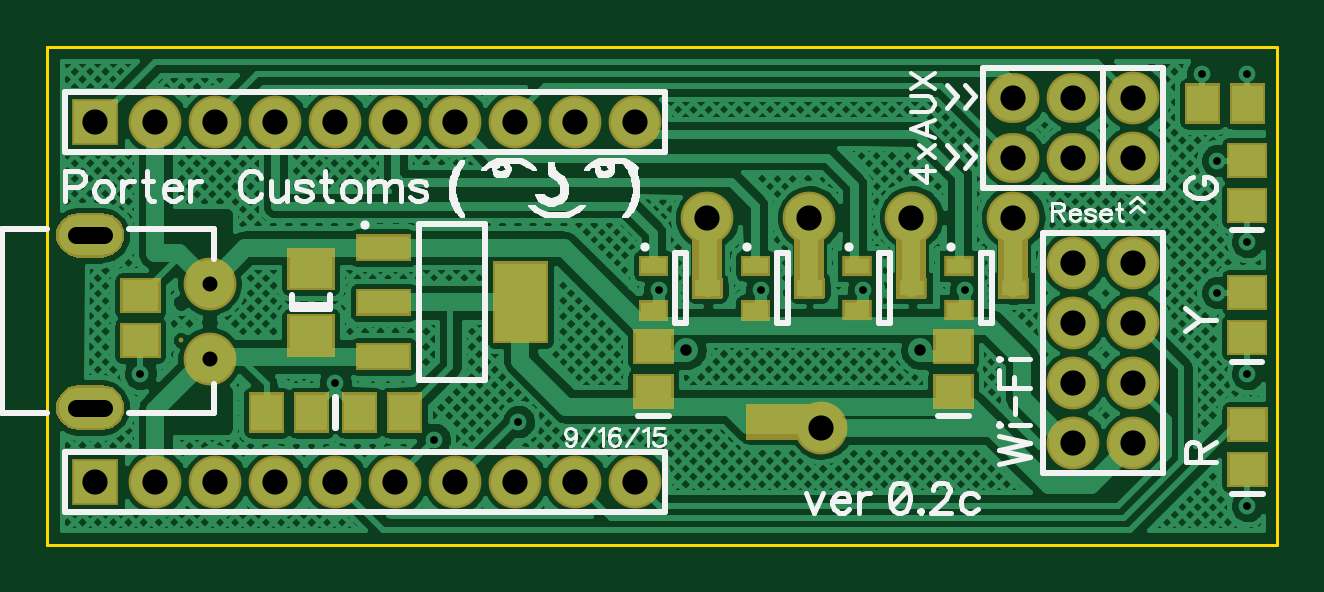
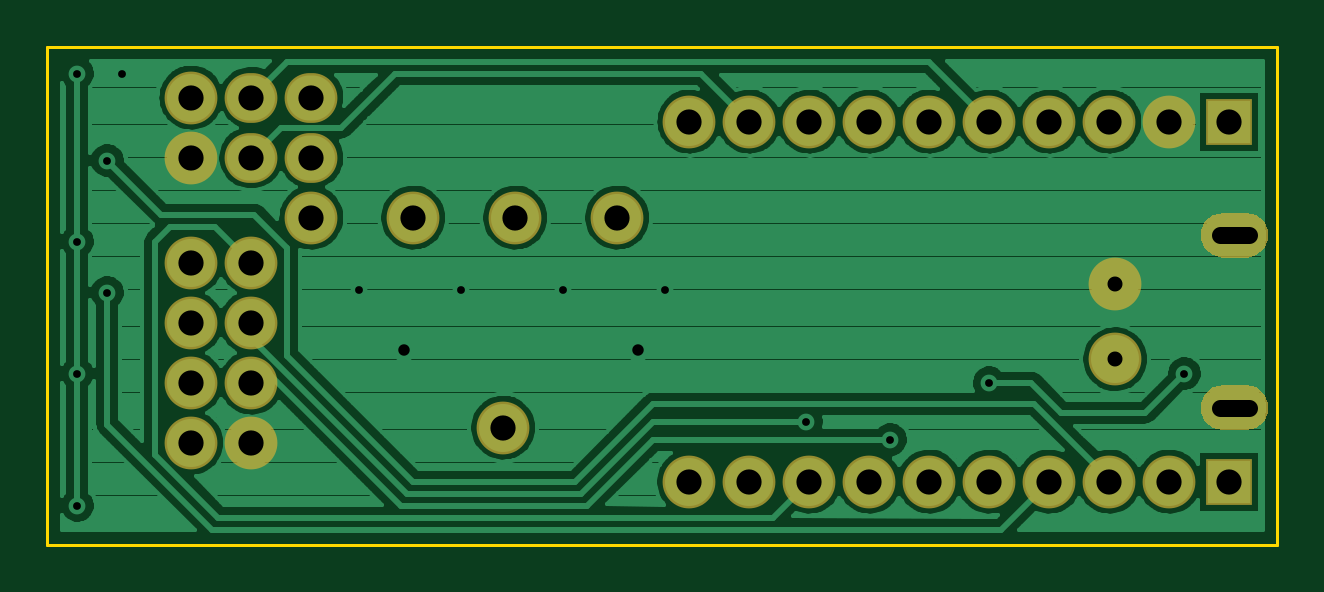
Circuit board: 8 layer files. Board 52.1 x 21.1 mm.
- outline: BoardOutline.gbr (196 bytes)
- bottom_copper: Bottom.gbr (36183 bytes)
- bottom_mask: BottomMask.gbr (1145 bytes)
- drill: Drills.xln (1149 bytes)
- top_copper: Top.gbr (61014 bytes)
- top_mask: TopMask.gbr (3380 bytes)
- paste: TopPaste.gbr (2038 bytes)
- top_silk: TopSilk.gbr (15727 bytes)

=== outline: BoardOutline.gbr ===
G04 DipTrace 2.4.0.2*
%INBoardOutline.gbr*%
%MOIN*%
%ADD11C,0.0055*%
%FSLAX44Y44*%
G04*
G70*
G90*
G75*
G01*
%LNBoardOutline*%
%LPD*%
X3940Y12240D2*
D11*
Y3940D1*
X24440D1*
Y12240D1*
X3940D1*
M02*

=== bottom_copper: Bottom.gbr (36183 bytes, source omitted) ===
=== bottom_mask: BottomMask.gbr ===
G04 DipTrace 2.4.0.2*
%INBottomMask.gbr*%
%MOIN*%
%ADD39O,0.088X0.083*%
%ADD43R,0.078X0.078*%
%ADD45C,0.088*%
%ADD47C,0.088*%
%FSLAX44Y44*%
G04*
G70*
G90*
G75*
G01*
%LNBotMask*%
%LPD*%
D47*
X14940Y9390D3*
X16640D3*
X18340D3*
X20040D3*
D45*
X22040Y5640D3*
X21040D3*
X22040Y6640D3*
X21040D3*
X22040Y7640D3*
X21040D3*
X22040Y8640D3*
X21040D3*
D43*
X4740Y10990D3*
D45*
X5740D3*
X6740D3*
X7740D3*
X8740D3*
X9740D3*
X10740D3*
X11740D3*
X12740D3*
X13740D3*
D43*
X4740Y4990D3*
D45*
X5740D3*
X6740D3*
X7740D3*
X8740D3*
X9740D3*
X10740D3*
X11740D3*
X12740D3*
X13740D3*
X6642Y8290D3*
Y7030D3*
G36*
X4452Y9472D2*
X4294Y9435D1*
X4163Y9331D1*
X4090Y9181D1*
Y9013D1*
X4163Y8863D1*
X4294Y8759D1*
X4452Y8722D1*
X4855D1*
X5013Y8759D1*
X5144Y8863D1*
X5217Y9013D1*
Y9181D1*
X5144Y9331D1*
X5013Y9435D1*
X4855Y9472D1*
X4452D1*
G37*
G36*
Y6598D2*
X4294Y6561D1*
X4163Y6457D1*
X4090Y6307D1*
Y6139D1*
X4163Y5989D1*
X4294Y5885D1*
X4452Y5848D1*
X4855D1*
X5013Y5885D1*
X5144Y5989D1*
X5217Y6139D1*
Y6307D1*
X5144Y6457D1*
X5013Y6561D1*
X4855Y6598D1*
X4452D1*
G37*
D39*
X20040Y10390D3*
Y11390D3*
X21040Y10390D3*
Y11390D3*
D47*
X22040D3*
D45*
Y10390D3*
D47*
X16840Y5890D3*
M02*

=== drill: Drills.xln (1149 bytes, source withheld) ===
=== top_copper: Top.gbr (61014 bytes, source omitted) ===
=== top_mask: TopMask.gbr ===
G04 DipTrace 2.4.0.2*
%INTopMask.gbr*%
%MOIN*%
%ADD39O,0.088X0.083*%
%ADD41C,0.008*%
%ADD43R,0.078X0.078*%
%ADD45C,0.088*%
%ADD47C,0.088*%
%ADD49R,0.0493X0.0336*%
%FSLAX44Y44*%
G04*
G70*
G90*
G75*
G01*
%LNTopMask*%
%LPD*%
G36*
X13793Y8422D2*
Y8758D1*
X14287D1*
Y8422D1*
X13793D1*
G37*
G36*
Y7674D2*
Y8010D1*
X14287D1*
Y7674D1*
X13793D1*
G37*
G36*
X14699Y8048D2*
Y8384D1*
X15192D1*
Y8048D1*
X14699D1*
G37*
G36*
X15493Y8422D2*
Y8758D1*
X15987D1*
Y8422D1*
X15493D1*
G37*
G36*
Y7674D2*
Y8010D1*
X15987D1*
Y7674D1*
X15493D1*
G37*
G36*
X16399Y8048D2*
Y8384D1*
X16892D1*
Y8048D1*
X16399D1*
G37*
D49*
X17440Y8590D3*
Y7842D3*
X18346Y8216D3*
X19140Y8590D3*
Y7842D3*
X20046Y8216D3*
D47*
X14940Y9390D3*
X16640D3*
X18340D3*
X20040D3*
D45*
X22040Y5640D3*
X21040D3*
X22040Y6640D3*
X21040D3*
X22040Y7640D3*
X21040D3*
X22040Y8640D3*
X21040D3*
D43*
X4740Y10990D3*
D45*
X5740D3*
X6740D3*
X7740D3*
X8740D3*
X9740D3*
X10740D3*
X11740D3*
X12740D3*
X13740D3*
D43*
X4740Y4990D3*
D45*
X5740D3*
X6740D3*
X7740D3*
X8740D3*
X9740D3*
X10740D3*
X11740D3*
X12740D3*
X13740D3*
X6642Y8290D3*
D41*
X6169Y7345D3*
D45*
X6642Y7030D3*
G36*
X4452Y9472D2*
X4294Y9435D1*
X4163Y9331D1*
X4090Y9181D1*
Y9013D1*
X4163Y8863D1*
X4294Y8759D1*
X4452Y8722D1*
X4855D1*
X5013Y8759D1*
X5144Y8863D1*
X5217Y9013D1*
Y9181D1*
X5144Y9331D1*
X5013Y9435D1*
X4855Y9472D1*
X4452D1*
G37*
G36*
Y6598D2*
X4294Y6561D1*
X4163Y6457D1*
X4090Y6307D1*
Y6139D1*
X4163Y5989D1*
X4294Y5885D1*
X4452Y5848D1*
X4855D1*
X5013Y5885D1*
X5144Y5989D1*
X5217Y6139D1*
Y6307D1*
X5144Y6457D1*
X5013Y6561D1*
X4855Y6598D1*
X4452D1*
G37*
G36*
X8725Y7074D2*
X7937D1*
Y7784D1*
X8725D1*
Y7074D1*
G37*
G36*
Y8177D2*
X7937D1*
Y8887D1*
X8725D1*
Y8177D1*
G37*
D39*
X20040Y10390D3*
Y11390D3*
X21040Y10390D3*
Y11390D3*
D47*
X22040D3*
D45*
Y10390D3*
G36*
X24275Y4894D2*
X23605D1*
Y5486D1*
X24275D1*
Y4894D1*
G37*
G36*
Y5642D2*
X23605D1*
Y6234D1*
X24275D1*
Y5642D1*
G37*
G36*
X9075Y8659D2*
Y9113D1*
X10001D1*
Y8659D1*
X9075D1*
G37*
G36*
Y7753D2*
Y8207D1*
X10001D1*
Y7753D1*
X9075D1*
G37*
G36*
Y6847D2*
Y7301D1*
X10001D1*
Y6847D1*
X9075D1*
G37*
G36*
X11359Y7300D2*
Y8660D1*
X12285D1*
Y7300D1*
X11359D1*
G37*
G36*
X24236Y11625D2*
Y10955D1*
X23644D1*
Y11625D1*
X24236D1*
G37*
G36*
X23488D2*
Y10955D1*
X22896D1*
Y11625D1*
X23488D1*
G37*
D47*
X16840Y5890D3*
G36*
X8844Y5805D2*
Y6475D1*
X9436D1*
Y5805D1*
X8844D1*
G37*
G36*
X9592D2*
Y6475D1*
X10184D1*
Y5805D1*
X9592D1*
G37*
G36*
X5155Y8386D2*
X5825D1*
Y7794D1*
X5155D1*
Y8386D1*
G37*
G36*
Y7638D2*
X5825D1*
Y7046D1*
X5155D1*
Y7638D1*
G37*
G36*
X19375Y6194D2*
X18705D1*
Y6786D1*
X19375D1*
Y6194D1*
G37*
G36*
Y6942D2*
X18705D1*
Y7534D1*
X19375D1*
Y6942D1*
G37*
G36*
X14375Y6194D2*
X13705D1*
Y6786D1*
X14375D1*
Y6194D1*
G37*
G36*
Y6942D2*
X13705D1*
Y7534D1*
X14375D1*
Y6942D1*
G37*
G36*
X8636Y6475D2*
Y5805D1*
X8044D1*
Y6475D1*
X8636D1*
G37*
G36*
X7888D2*
Y5805D1*
X7296D1*
Y6475D1*
X7888D1*
G37*
G36*
X24270Y9299D2*
X23600D1*
Y9891D1*
X24270D1*
Y9299D1*
G37*
G36*
Y10047D2*
X23600D1*
Y10639D1*
X24270D1*
Y10047D1*
G37*
G36*
Y7099D2*
X23600D1*
Y7691D1*
X24270D1*
Y7099D1*
G37*
G36*
Y7847D2*
X23600D1*
Y8439D1*
X24270D1*
Y7847D1*
G37*
G36*
X14690Y9040D2*
X15190D1*
Y8040D1*
X14690D1*
Y9040D1*
G37*
G36*
X16390D2*
X16890D1*
Y8040D1*
X16390D1*
Y9040D1*
G37*
G36*
X18090D2*
X18590D1*
Y8040D1*
X18090D1*
Y9040D1*
G37*
G36*
X19790D2*
X20290D1*
Y8040D1*
X19790D1*
Y9040D1*
G37*
G36*
X15590Y6290D2*
X16640D1*
Y5690D1*
X15590D1*
Y6290D1*
G37*
M02*

=== paste: TopPaste.gbr ===
G04 DipTrace 2.4.0.2*
%INTopPaste.gbr*%
%MOIN*%
%ADD42C,-0.01*%
%ADD50R,0.0313X0.0156*%
%FSLAX44Y44*%
G04*
G70*
G90*
G75*
G01*
%LNTopPaste*%
%LPD*%
G36*
X13883Y8512D2*
Y8668D1*
X14197D1*
Y8512D1*
X13883D1*
G37*
G36*
Y7764D2*
Y7920D1*
X14197D1*
Y7764D1*
X13883D1*
G37*
G36*
X14789Y8138D2*
Y8294D1*
X15102D1*
Y8138D1*
X14789D1*
G37*
G36*
X15583Y8512D2*
Y8668D1*
X15897D1*
Y8512D1*
X15583D1*
G37*
G36*
Y7764D2*
Y7920D1*
X15897D1*
Y7764D1*
X15583D1*
G37*
G36*
X16489Y8138D2*
Y8294D1*
X16802D1*
Y8138D1*
X16489D1*
G37*
D50*
X17440Y8590D3*
Y7842D3*
X18346Y8216D3*
X19140Y8590D3*
Y7842D3*
X20046Y8216D3*
D42*
X6169Y7345D3*
G36*
X8635Y7164D2*
X8027D1*
Y7694D1*
X8635D1*
Y7164D1*
G37*
G36*
Y8267D2*
X8027D1*
Y8797D1*
X8635D1*
Y8267D1*
G37*
G36*
X24185Y4984D2*
X23695D1*
Y5396D1*
X24185D1*
Y4984D1*
G37*
G36*
Y5732D2*
X23695D1*
Y6144D1*
X24185D1*
Y5732D1*
G37*
G36*
X9165Y8749D2*
Y9023D1*
X9911D1*
Y8749D1*
X9165D1*
G37*
G36*
Y7843D2*
Y8117D1*
X9911D1*
Y7843D1*
X9165D1*
G37*
G36*
Y6937D2*
Y7211D1*
X9911D1*
Y6937D1*
X9165D1*
G37*
G36*
X11449Y7390D2*
Y8570D1*
X12195D1*
Y7390D1*
X11449D1*
G37*
G36*
X24146Y11535D2*
Y11045D1*
X23734D1*
Y11535D1*
X24146D1*
G37*
G36*
X23398D2*
Y11045D1*
X22986D1*
Y11535D1*
X23398D1*
G37*
G36*
X8934Y5895D2*
Y6385D1*
X9346D1*
Y5895D1*
X8934D1*
G37*
G36*
X9682D2*
Y6385D1*
X10094D1*
Y5895D1*
X9682D1*
G37*
G36*
X5245Y8296D2*
X5735D1*
Y7884D1*
X5245D1*
Y8296D1*
G37*
G36*
Y7548D2*
X5735D1*
Y7136D1*
X5245D1*
Y7548D1*
G37*
G36*
X19285Y6284D2*
X18795D1*
Y6696D1*
X19285D1*
Y6284D1*
G37*
G36*
Y7032D2*
X18795D1*
Y7444D1*
X19285D1*
Y7032D1*
G37*
G36*
X14285Y6284D2*
X13795D1*
Y6696D1*
X14285D1*
Y6284D1*
G37*
G36*
Y7032D2*
X13795D1*
Y7444D1*
X14285D1*
Y7032D1*
G37*
G36*
X8546Y6385D2*
Y5895D1*
X8134D1*
Y6385D1*
X8546D1*
G37*
G36*
X7798D2*
Y5895D1*
X7386D1*
Y6385D1*
X7798D1*
G37*
G36*
X24180Y9389D2*
X23690D1*
Y9801D1*
X24180D1*
Y9389D1*
G37*
G36*
Y10137D2*
X23690D1*
Y10549D1*
X24180D1*
Y10137D1*
G37*
G36*
Y7189D2*
X23690D1*
Y7601D1*
X24180D1*
Y7189D1*
G37*
G36*
Y7937D2*
X23690D1*
Y8349D1*
X24180D1*
Y7937D1*
G37*
M02*

=== top_silk: TopSilk.gbr (15727 bytes, source omitted) ===
